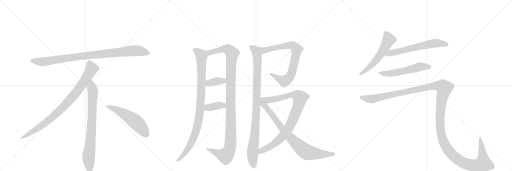
t = 0.00 s
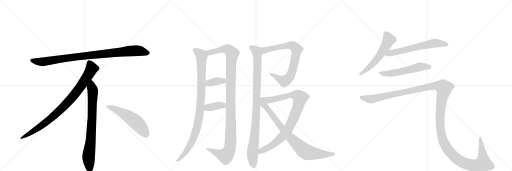
t = 2.91 s
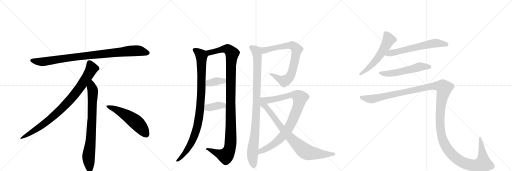
t = 5.81 s
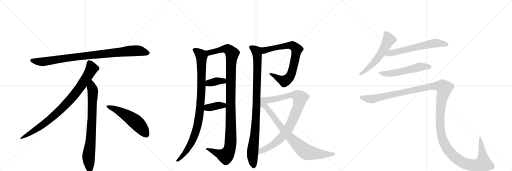
t = 8.72 s
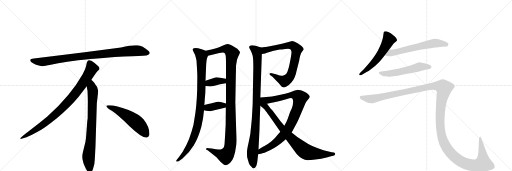
t = 11.63 s
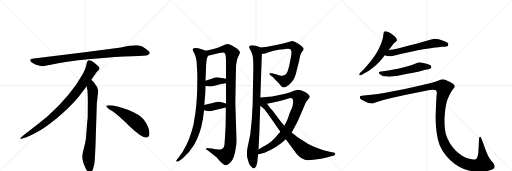
t = 14.53 s

The animated SVG that drew these frames (rendered in a browser with its animation timeline set to each time). Animation: 16 CSS @keyframes rules; one cycle of 14.53 s.

<svg version="1.1" viewBox="0 0 3072 1024" xmlns="http://www.w3.org/2000/svg">
  <g stroke="lightgray" stroke-dasharray="1,1" stroke-width="1" transform="scale(4, 4)">
    <line x1="0" y1="0" x2="256" y2="256"></line>
    <line x1="256" y1="0" x2="0" y2="256"></line>
    <line x1="128" y1="0" x2="128" y2="256"></line>
    <line x1="0" y1="128" x2="256" y2="128"></line>
    <line x1="256" y1="0" x2="512" y2="256"></line>
    <line x1="512" y1="0" x2="256" y2="256"></line>
    <line x1="384" y1="0" x2="384" y2="256"></line>
    <line x1="256" y1="128" x2="512" y2="128"></line>
    <line x1="512" y1="0" x2="768" y2="256"></line>
    <line x1="768" y1="0" x2="512" y2="256"></line>
    <line x1="640" y1="0" x2="640" y2="256"></line>
    <line x1="512" y1="128" x2="768" y2="128"></line>
  </g>
<g transform="scale(1, -1) translate(0, -850)">
   <style type="text/css">
    @keyframes keyframes0 {
      from {
       stroke: black;
       stroke-dashoffset: 952;
       stroke-width: 128;
       }
       76% {
       animation-timing-function: step-end;
       stroke: black;
       stroke-dashoffset: 0;
       stroke-width: 128;
       }
       to {
       stroke: black;
       stroke-width: 1024;
       }
       }
       #make-me-a-hanzi-animation-0 {
         animation: keyframes0 1.024740s both;
         animation-delay: 0.000000s;
         animation-timing-function: linear;
       }
    @keyframes keyframes1 {
      from {
       stroke: black;
       stroke-dashoffset: 897;
       stroke-width: 128;
       }
       74% {
       animation-timing-function: step-end;
       stroke: black;
       stroke-dashoffset: 0;
       stroke-width: 128;
       }
       to {
       stroke: black;
       stroke-width: 1024;
       }
       }
       #make-me-a-hanzi-animation-1 {
         animation: keyframes1 0.979980s both;
         animation-delay: 1.024740s;
         animation-timing-function: linear;
       }
    @keyframes keyframes2 {
      from {
       stroke: black;
       stroke-dashoffset: 792;
       stroke-width: 128;
       }
       72% {
       animation-timing-function: step-end;
       stroke: black;
       stroke-dashoffset: 0;
       stroke-width: 128;
       }
       to {
       stroke: black;
       stroke-width: 1024;
       }
       }
       #make-me-a-hanzi-animation-2 {
         animation: keyframes2 0.894531s both;
         animation-delay: 2.004720s;
         animation-timing-function: linear;
       }
    @keyframes keyframes3 {
      from {
       stroke: black;
       stroke-dashoffset: 548;
       stroke-width: 128;
       }
       64% {
       animation-timing-function: step-end;
       stroke: black;
       stroke-dashoffset: 0;
       stroke-width: 128;
       }
       to {
       stroke: black;
       stroke-width: 1024;
       }
       }
       #make-me-a-hanzi-animation-3 {
         animation: keyframes3 0.695964s both;
         animation-delay: 2.899251s;
         animation-timing-function: linear;
       }
    @keyframes keyframes4 {
      from {
       stroke: black;
       stroke-dashoffset: 979;
       stroke-width: 128;
       }
       76% {
       animation-timing-function: step-end;
       stroke: black;
       stroke-dashoffset: 0;
       stroke-width: 128;
       }
       to {
       stroke: black;
       stroke-width: 1024;
       }
       }
       #make-me-a-hanzi-animation-4 {
         animation: keyframes4 1.046712s both;
         animation-delay: 3.595215s;
         animation-timing-function: linear;
       }
    @keyframes keyframes5 {
      from {
       stroke: black;
       stroke-dashoffset: 1159;
       stroke-width: 128;
       }
       79% {
       animation-timing-function: step-end;
       stroke: black;
       stroke-dashoffset: 0;
       stroke-width: 128;
       }
       to {
       stroke: black;
       stroke-width: 1024;
       }
       }
       #make-me-a-hanzi-animation-5 {
         animation: keyframes5 1.193197s both;
         animation-delay: 4.641927s;
         animation-timing-function: linear;
       }
    @keyframes keyframes6 {
      from {
       stroke: black;
       stroke-dashoffset: 372;
       stroke-width: 128;
       }
       55% {
       animation-timing-function: step-end;
       stroke: black;
       stroke-dashoffset: 0;
       stroke-width: 128;
       }
       to {
       stroke: black;
       stroke-width: 1024;
       }
       }
       #make-me-a-hanzi-animation-6 {
         animation: keyframes6 0.552734s both;
         animation-delay: 5.835124s;
         animation-timing-function: linear;
       }
    @keyframes keyframes7 {
      from {
       stroke: black;
       stroke-dashoffset: 380;
       stroke-width: 128;
       }
       55% {
       animation-timing-function: step-end;
       stroke: black;
       stroke-dashoffset: 0;
       stroke-width: 128;
       }
       to {
       stroke: black;
       stroke-width: 1024;
       }
       }
       #make-me-a-hanzi-animation-7 {
         animation: keyframes7 0.559245s both;
         animation-delay: 6.387858s;
         animation-timing-function: linear;
       }
    @keyframes keyframes8 {
      from {
       stroke: black;
       stroke-dashoffset: 989;
       stroke-width: 128;
       }
       76% {
       animation-timing-function: step-end;
       stroke: black;
       stroke-dashoffset: 0;
       stroke-width: 128;
       }
       to {
       stroke: black;
       stroke-width: 1024;
       }
       }
       #make-me-a-hanzi-animation-8 {
         animation: keyframes8 1.054850s both;
         animation-delay: 6.947103s;
         animation-timing-function: linear;
       }
    @keyframes keyframes9 {
      from {
       stroke: black;
       stroke-dashoffset: 784;
       stroke-width: 128;
       }
       72% {
       animation-timing-function: step-end;
       stroke: black;
       stroke-dashoffset: 0;
       stroke-width: 128;
       }
       to {
       stroke: black;
       stroke-width: 1024;
       }
       }
       #make-me-a-hanzi-animation-9 {
         animation: keyframes9 0.888021s both;
         animation-delay: 8.001953s;
         animation-timing-function: linear;
       }
    @keyframes keyframes10 {
      from {
       stroke: black;
       stroke-dashoffset: 929;
       stroke-width: 128;
       }
       75% {
       animation-timing-function: step-end;
       stroke: black;
       stroke-dashoffset: 0;
       stroke-width: 128;
       }
       to {
       stroke: black;
       stroke-width: 1024;
       }
       }
       #make-me-a-hanzi-animation-10 {
         animation: keyframes10 1.006022s both;
         animation-delay: 8.889974s;
         animation-timing-function: linear;
       }
    @keyframes keyframes11 {
      from {
       stroke: black;
       stroke-dashoffset: 846;
       stroke-width: 128;
       }
       73% {
       animation-timing-function: step-end;
       stroke: black;
       stroke-dashoffset: 0;
       stroke-width: 128;
       }
       to {
       stroke: black;
       stroke-width: 1024;
       }
       }
       #make-me-a-hanzi-animation-11 {
         animation: keyframes11 0.938477s both;
         animation-delay: 9.895996s;
         animation-timing-function: linear;
       }
    @keyframes keyframes12 {
      from {
       stroke: black;
       stroke-dashoffset: 577;
       stroke-width: 128;
       }
       65% {
       animation-timing-function: step-end;
       stroke: black;
       stroke-dashoffset: 0;
       stroke-width: 128;
       }
       to {
       stroke: black;
       stroke-width: 1024;
       }
       }
       #make-me-a-hanzi-animation-12 {
         animation: keyframes12 0.719564s both;
         animation-delay: 10.834473s;
         animation-timing-function: linear;
       }
    @keyframes keyframes13 {
      from {
       stroke: black;
       stroke-dashoffset: 630;
       stroke-width: 128;
       }
       67% {
       animation-timing-function: step-end;
       stroke: black;
       stroke-dashoffset: 0;
       stroke-width: 128;
       }
       to {
       stroke: black;
       stroke-width: 1024;
       }
       }
       #make-me-a-hanzi-animation-13 {
         animation: keyframes13 0.762695s both;
         animation-delay: 11.554036s;
         animation-timing-function: linear;
       }
    @keyframes keyframes14 {
      from {
       stroke: black;
       stroke-dashoffset: 562;
       stroke-width: 128;
       }
       65% {
       animation-timing-function: step-end;
       stroke: black;
       stroke-dashoffset: 0;
       stroke-width: 128;
       }
       to {
       stroke: black;
       stroke-width: 1024;
       }
       }
       #make-me-a-hanzi-animation-14 {
         animation: keyframes14 0.707357s both;
         animation-delay: 12.316732s;
         animation-timing-function: linear;
       }
    @keyframes keyframes15 {
      from {
       stroke: black;
       stroke-dashoffset: 1545;
       stroke-width: 128;
       }
       83% {
       animation-timing-function: step-end;
       stroke: black;
       stroke-dashoffset: 0;
       stroke-width: 128;
       }
       to {
       stroke: black;
       stroke-width: 1024;
       }
       }
       #make-me-a-hanzi-animation-15 {
         animation: keyframes15 1.507324s both;
         animation-delay: 13.024089s;
         animation-timing-function: linear;
       }
</style>
<path d="M 726 566 L 508 537 L 203 500 Q 170 497 187 479 Q 195 472 216 463 Q 244 455 253 454 Q 263 453 305 462 Q 383 481 545 497 Q 707 512 792 514 Q 877 516 887 521 Q 909 531 888 548 Q 856 575 825 579 Q 795 583 726 566 Z" fill="lightgray"></path> 
<path d="M 548 372 Q 576 415 583 422 L 594 432 Q 597 435 597 441 Q 597 446 590 454 Q 572 471 548 486 Q 537 491 533 490 L 528 487 Q 526 486 524 482 Q 522 477 521 476 L 517 456 Q 514 437 496 406 Q 424 278 284 152 Q 235 111 180 70 Q 126 29 124 24 Q 117 14 134 20 L 159 28 Q 179 33 247 72 Q 268 83 341 141 Q 422 209 472 270 L 520 334 L 548 372 Z" fill="lightgray"></path> 
<path d="M 573 -24 L 581 232 L 587 284 Q 589 300 589 307 Q 589 328 571 346 Q 569 351 548 372 C 527 394 515 364 520 334 L 525 306 Q 527 265 527 244 L 526 138 Q 524 132 522 102 L 518 49 Q 516 16 512 -2 L 497 -64 Q 489 -92 498 -117 L 500 -126 Q 502 -132 514 -159 Q 527 -186 539 -185 Q 551 -184 558 -163 L 566 -133 Q 569 -110 570 -82 L 573 -24 Z" fill="lightgray"></path> 
<path d="M 638 215 Q 641 204 671 186 Q 701 167 777 94 Q 854 21 881 26 Q 891 27 896 41 Q 900 85 861 135 Q 836 165 771 191 Q 688 222 650 219 Q 637 219 638 215 Z" fill="lightgray"></path> 
<path d="M 1234 546 L 1215 554 L 1189 562 Q 1161 565 1158 558 Q 1155 558 1158 546 L 1170 522 Q 1174 510 1179 488 Q 1184 414 1184 392 L 1183 310 Q 1180 209 1166 134 Q 1163 102 1150 64 Q 1124 -26 1073 -92 L 1062 -106 Q 1055 -115 1057 -117 Q 1065 -120 1074 -115 L 1095 -100 Q 1135 -66 1163 -20 Q 1190 25 1208 91 L 1218 140 L 1224 189 L 1226 221 L 1230 274 Q 1232 286 1233 335 L 1233 367 L 1237 463 Q 1239 496 1244 506 L 1248 516 C 1255 537 1255 537 1234 546 Z" fill="lightgray"></path> 
<path d="M 1418 41 L 1412 236 L 1415 402 Q 1416 418 1416 456 L 1422 492 Q 1427 509 1434 521 Q 1440 532 1440 537 Q 1440 542 1432 550 Q 1427 559 1409 568 Q 1375 588 1365 587 Q 1355 586 1338 578 Q 1320 569 1307 565 L 1286 558 Q 1278 555 1234 546 C 1205 540 1219 509 1248 516 L 1316 533 Q 1340 538 1345 534 Q 1352 530 1354 518 Q 1356 505 1356 478 L 1356 378 L 1356 352 L 1356 230 L 1355 206 L 1354 99 Q 1348 -9 1347 -16 Q 1344 -44 1322 -46 Q 1314 -46 1295 -44 Q 1276 -42 1270 -40 L 1253 -38 Q 1245 -36 1240 -38 Q 1237 -38 1237 -42 Q 1233 -47 1246 -51 L 1299 -93 L 1312 -107 Q 1322 -120 1342 -136 Q 1360 -147 1381 -126 Q 1407 -103 1417 -22 Q 1420 4 1418 41 Z" fill="lightgray"></path> 
<path d="M 1233 335 L 1261 332 Q 1270 332 1287 336 L 1320 345 L 1356 352 C 1385 358 1385 372 1356 378 L 1321 385 Q 1305 387 1300 387 Q 1295 386 1274 380 L 1233 367 C 1204 358 1203 338 1233 335 Z" fill="lightgray"></path> 
<path d="M 1224 189 L 1236 186 L 1261 184 L 1355 206 C 1384 213 1385 222 1356 230 L 1335 236 Q 1319 242 1311 241 Q 1302 240 1282 235 L 1270 231 Q 1264 229 1226 221 C 1197 215 1195 196 1224 189 Z" fill="lightgray"></path> 
<path d="M 1566 566 L 1543 574 Q 1537 576 1516 579 Q 1495 581 1495 566 Q 1497 560 1504 548 Q 1511 535 1516 517 Q 1520 499 1520 448 L 1516 225 L 1511 137 L 1502 48 Q 1501 40 1492 -3 Q 1482 -47 1482 -59 Q 1481 -71 1483 -92 L 1494 -130 Q 1498 -141 1509 -150 Q 1516 -161 1524 -159 Q 1532 -157 1538 -143 Q 1543 -129 1544 -118 L 1549 -75 L 1551 -46 L 1557 76 Q 1558 129 1562 216 L 1562 266 L 1571 527 C 1572 557 1572 564 1566 566 Z" fill="lightgray"></path> 
<path d="M 1591 530 L 1597 533 L 1642 546 L 1679 554 Q 1686 554 1712 557 Q 1737 560 1742 556 Q 1747 552 1749 540 Q 1749 525 1745 506 L 1736 460 L 1730 437 Q 1724 415 1717 407 Q 1709 399 1696 397 Q 1682 395 1673 399 Q 1663 403 1644 408 L 1631 412 Q 1622 414 1618 410 Q 1615 406 1622 400 L 1635 390 L 1655 370 Q 1674 352 1683 340 Q 1691 328 1698 327 Q 1705 325 1719 332 Q 1733 339 1748 356 Q 1763 373 1768 387 Q 1776 405 1780 428 L 1795 487 Q 1801 526 1811 539 L 1822 554 Q 1823 564 1809 575 L 1788 590 Q 1766 605 1753 605 L 1698 590 L 1650 580 Q 1613 572 1604 571 L 1566 566 C 1536 562 1541 523 1571 527 L 1591 530 Z" fill="lightgray"></path> 
<path d="M 1750 56 L 1776 104 Q 1780 110 1793 139 L 1832 230 Q 1835 238 1847 252 Q 1858 265 1859 270 Q 1859 275 1849 286 Q 1838 296 1805 309 Q 1790 312 1786 312 Q 1782 312 1757 303 Q 1732 293 1711 288 L 1655 277 Q 1628 272 1616 271 L 1562 266 C 1532 263 1573 222 1602 228 L 1673 243 Q 1694 248 1722 257 Q 1749 266 1754 260 Q 1757 256 1759 243 Q 1759 221 1751 202 Q 1742 183 1740 177 L 1727 140 Q 1719 118 1706 97 L 1682 61 L 1666 42 Q 1652 22 1629 4 Q 1605 -15 1594 -21 Q 1583 -27 1551 -46 C 1525 -61 1520 -81 1549 -75 L 1566 -71 Q 1580 -70 1623 -49 Q 1666 -29 1715 15 L 1750 56 Z" fill="lightgray"></path> 
<path d="M 1715 15 L 1780 -73 Q 1812 -109 1846 -111 Q 1862 -111 1892 -106 L 1927 -101 Q 1963 -95 1986 -87 L 2005 -82 Q 2012 -79 2011 -72 Q 2009 -66 2004 -64 L 1990 -62 L 1941 -50 Q 1866 -27 1826 2 Q 1786 24 1750 56 L 1706 97 L 1682 125 L 1635 188 Q 1622 201 1620 204 L 1602 228 C 1556 290 1508 260 1562 216 L 1578 203 Q 1589 194 1595 184 Q 1600 180 1631 134 L 1682 61 L 1715 15 Z" fill="lightgray"></path> 
<path d="M 2332 550 L 2353 578 Q 2362 591 2371 597 Q 2380 604 2381 606 Q 2382 608 2382 610 Q 2382 614 2379 618 Q 2376 626 2367 633 Q 2359 641 2352 646 Q 2346 652 2333 658 Q 2320 664 2314 664 Q 2308 664 2306 662 Q 2303 660 2302 654 L 2298 628 Q 2295 612 2287 590 Q 2278 568 2267 546 Q 2255 524 2240 504 Q 2226 484 2208 464 Q 2190 443 2180 433 L 2164 417 Q 2155 407 2155 404 L 2155 403 Q 2156 400 2160 399 L 2161 399 Q 2165 399 2174 404 L 2202 420 Q 2211 424 2233 442 Q 2255 458 2266 470 Q 2278 481 2286 491 L 2309 519 L 2332 550 Z" fill="lightgray"></path> 
<path d="M 2309 519 L 2327 514 Q 2330 513 2335 513 Q 2341 513 2348 514 Q 2354 515 2366 518 Q 2378 522 2424 532 L 2466 541 Q 2493 546 2521 552 Q 2549 557 2584 562 Q 2619 568 2632 568 L 2650 570 Q 2684 571 2688 577 Q 2690 582 2690 585 L 2690 588 Q 2688 592 2680 597 Q 2672 601 2659 606 Q 2646 612 2632 615 Q 2620 618 2610 618 Q 2600 618 2593 616 Q 2586 614 2561 606 Q 2536 598 2504 590 L 2454 578 L 2388 560 Q 2372 557 2358 554 Q 2344 552 2332 550 C 2302 545 2280 527 2309 519 Z" fill="lightgray"></path> 
<path d="M 2572 436 Q 2585 440 2587 444 Q 2588 447 2588 449 Q 2588 453 2586 456 Q 2584 462 2564 467 Q 2546 472 2532 475 Q 2525 477 2519 477 Q 2515 477 2512 476 Q 2506 476 2491 468 Q 2476 461 2457 456 L 2412 444 Q 2385 438 2370 435 L 2330 428 Q 2306 424 2298 423 L 2287 422 Q 2277 421 2275 419 Q 2273 418 2273 415 L 2273 414 Q 2273 410 2280 405 Q 2287 400 2294 397 Q 2301 394 2313 393 Q 2324 391 2334 391 L 2339 391 Q 2348 391 2360 393 Q 2376 395 2401 400 L 2451 410 Q 2456 411 2485 416 Q 2514 422 2525 425 L 2552 432 L 2572 436 Z" fill="lightgray"></path> 
<path d="M 2171 277 Q 2162 276 2160 272 Q 2159 271 2159 268 Q 2159 266 2160 262 Q 2164 254 2180 248 L 2199 238 Q 2213 232 2226 232 L 2232 232 Q 2239 232 2248 235 L 2285 246 Q 2312 254 2336 260 L 2422 280 L 2555 307 Q 2582 313 2597 313 Q 2611 312 2617 308 Q 2621 304 2621 292 Q 2621 288 2620 282 Q 2618 262 2616 213 Q 2614 163 2614 156 L 2614 141 Q 2614 119 2616 91 Q 2619 54 2627 16 Q 2635 -21 2655 -54 Q 2676 -87 2702 -110 Q 2728 -134 2755 -150 Q 2782 -166 2812 -172 Q 2843 -179 2879 -180 Q 2912 -180 2940 -171 Q 2968 -162 2968 -151 Q 2968 -140 2962 -130 L 2948 -114 Q 2937 -102 2924 -74 Q 2912 -47 2902 -16 L 2890 16 Q 2885 30 2881 30 L 2880 30 Q 2874 28 2874 16 L 2872 -32 L 2870 -64 Q 2868 -84 2864 -93 Q 2860 -102 2853 -105 Q 2851 -106 2847 -106 Q 2842 -106 2832 -104 Q 2817 -102 2799 -97 Q 2780 -92 2756 -72 Q 2732 -54 2714 -30 Q 2696 -6 2684 21 Q 2672 49 2669 82 Q 2667 98 2667 119 L 2667 133 Q 2668 162 2671 188 Q 2674 214 2679 234 Q 2684 254 2690 266 Q 2696 280 2704 295 Q 2712 310 2720 319 Q 2728 328 2728 332 Q 2728 338 2722 346 Q 2714 352 2694 362 Q 2674 371 2666 374 Q 2657 376 2650 376 Q 2646 374 2632 368 Q 2618 362 2597 356 Q 2576 350 2522 338 L 2422 316 Q 2374 306 2327 298 Q 2279 288 2255 286 Q 2231 282 2198 280 L 2171 277 Z" fill="lightgray"></path> 
      <clipPath id="make-me-a-hanzi-clip-0">
      <path d="M 726 566 L 508 537 L 203 500 Q 170 497 187 479 Q 195 472 216 463 Q 244 455 253 454 Q 263 453 305 462 Q 383 481 545 497 Q 707 512 792 514 Q 877 516 887 521 Q 909 531 888 548 Q 856 575 825 579 Q 795 583 726 566 Z" fill="lightgray"></path>
      </clipPath>
      <path clip-path="url(#make-me-a-hanzi-clip-0)" d="M 195 489 L 217 482 L 274 482 L 503 515 L 786 546 L 825 547 L 885 535 " fill="none" id="make-me-a-hanzi-animation-0" stroke-dasharray="824 1648" stroke-linecap="round"></path>

      <clipPath id="make-me-a-hanzi-clip-1">
      <path d="M 548 372 Q 576 415 583 422 L 594 432 Q 597 435 597 441 Q 597 446 590 454 Q 572 471 548 486 Q 537 491 533 490 L 528 487 Q 526 486 524 482 Q 522 477 521 476 L 517 456 Q 514 437 496 406 Q 424 278 284 152 Q 235 111 180 70 Q 126 29 124 24 Q 117 14 134 20 L 159 28 Q 179 33 247 72 Q 268 83 341 141 Q 422 209 472 270 L 520 334 L 548 372 Z" fill="lightgray"></path>
      </clipPath>
      <path clip-path="url(#make-me-a-hanzi-clip-1)" d="M 538 477 L 551 440 L 547 431 L 501 357 L 421 252 L 319 151 L 264 107 L 129 23 " fill="none" id="make-me-a-hanzi-animation-1" stroke-dasharray="769 1538" stroke-linecap="round"></path>

      <clipPath id="make-me-a-hanzi-clip-2">
      <path d="M 573 -24 L 581 232 L 587 284 Q 589 300 589 307 Q 589 328 571 346 Q 569 351 548 372 C 527 394 515 364 520 334 L 525 306 Q 527 265 527 244 L 526 138 Q 524 132 522 102 L 518 49 Q 516 16 512 -2 L 497 -64 Q 489 -92 498 -117 L 500 -126 Q 502 -132 514 -159 Q 527 -186 539 -185 Q 551 -184 558 -163 L 566 -133 Q 569 -110 570 -82 L 573 -24 Z" fill="lightgray"></path>
      </clipPath>
      <path clip-path="url(#make-me-a-hanzi-clip-2)" d="M 549 361 L 550 327 L 557 309 L 553 150 L 545 15 L 531 -94 L 539 -172 " fill="none" id="make-me-a-hanzi-animation-2" stroke-dasharray="664 1328" stroke-linecap="round"></path>

      <clipPath id="make-me-a-hanzi-clip-3">
      <path d="M 638 215 Q 641 204 671 186 Q 701 167 777 94 Q 854 21 881 26 Q 891 27 896 41 Q 900 85 861 135 Q 836 165 771 191 Q 688 222 650 219 Q 637 219 638 215 Z" fill="lightgray"></path>
      </clipPath>
      <path clip-path="url(#make-me-a-hanzi-clip-3)" d="M 645 214 L 688 198 L 793 136 L 841 93 L 877 45 " fill="none" id="make-me-a-hanzi-animation-3" stroke-dasharray="420 840" stroke-linecap="round"></path>

      <clipPath id="make-me-a-hanzi-clip-4">
      <path d="M 1234 546 L 1215 554 L 1189 562 Q 1161 565 1158 558 Q 1155 558 1158 546 L 1170 522 Q 1174 510 1179 488 Q 1184 414 1184 392 L 1183 310 Q 1180 209 1166 134 Q 1163 102 1150 64 Q 1124 -26 1073 -92 L 1062 -106 Q 1055 -115 1057 -117 Q 1065 -120 1074 -115 L 1095 -100 Q 1135 -66 1163 -20 Q 1190 25 1208 91 L 1218 140 L 1224 189 L 1226 221 L 1230 274 Q 1232 286 1233 335 L 1233 367 L 1237 463 Q 1239 496 1244 506 L 1248 516 C 1255 537 1255 537 1234 546 Z" fill="lightgray"></path>
      </clipPath>
      <path clip-path="url(#make-me-a-hanzi-clip-4)" d="M 1167 552 L 1189 538 L 1209 512 L 1209 325 L 1196 161 L 1179 74 L 1149 -4 L 1103 -76 L 1062 -113 " fill="none" id="make-me-a-hanzi-animation-4" stroke-dasharray="851 1702" stroke-linecap="round"></path>

      <clipPath id="make-me-a-hanzi-clip-5">
      <path d="M 1418 41 L 1412 236 L 1415 402 Q 1416 418 1416 456 L 1422 492 Q 1427 509 1434 521 Q 1440 532 1440 537 Q 1440 542 1432 550 Q 1427 559 1409 568 Q 1375 588 1365 587 Q 1355 586 1338 578 Q 1320 569 1307 565 L 1286 558 Q 1278 555 1234 546 C 1205 540 1219 509 1248 516 L 1316 533 Q 1340 538 1345 534 Q 1352 530 1354 518 Q 1356 505 1356 478 L 1356 378 L 1356 352 L 1356 230 L 1355 206 L 1354 99 Q 1348 -9 1347 -16 Q 1344 -44 1322 -46 Q 1314 -46 1295 -44 Q 1276 -42 1270 -40 L 1253 -38 Q 1245 -36 1240 -38 Q 1237 -38 1237 -42 Q 1233 -47 1246 -51 L 1299 -93 L 1312 -107 Q 1322 -120 1342 -136 Q 1360 -147 1381 -126 Q 1407 -103 1417 -22 Q 1420 4 1418 41 Z" fill="lightgray"></path>
      </clipPath>
      <path clip-path="url(#make-me-a-hanzi-clip-5)" d="M 1245 545 L 1257 535 L 1355 558 L 1371 553 L 1393 530 L 1385 414 L 1385 31 L 1377 -47 L 1354 -84 L 1244 -44 " fill="none" id="make-me-a-hanzi-animation-5" stroke-dasharray="1031 2062" stroke-linecap="round"></path>

      <clipPath id="make-me-a-hanzi-clip-6">
      <path d="M 1233 335 L 1261 332 Q 1270 332 1287 336 L 1320 345 L 1356 352 C 1385 358 1385 372 1356 378 L 1321 385 Q 1305 387 1300 387 Q 1295 386 1274 380 L 1233 367 C 1204 358 1203 338 1233 335 Z" fill="lightgray"></path>
      </clipPath>
      <path clip-path="url(#make-me-a-hanzi-clip-6)" d="M 1241 340 L 1260 354 L 1302 364 L 1340 365 L 1349 372 " fill="none" id="make-me-a-hanzi-animation-6" stroke-dasharray="244 488" stroke-linecap="round"></path>

      <clipPath id="make-me-a-hanzi-clip-7">
      <path d="M 1224 189 L 1236 186 L 1261 184 L 1355 206 C 1384 213 1385 222 1356 230 L 1335 236 Q 1319 242 1311 241 Q 1302 240 1282 235 L 1270 231 Q 1264 229 1226 221 C 1197 215 1195 196 1224 189 Z" fill="lightgray"></path>
      </clipPath>
      <path clip-path="url(#make-me-a-hanzi-clip-7)" d="M 1232 194 L 1244 204 L 1314 219 L 1340 218 L 1349 224 " fill="none" id="make-me-a-hanzi-animation-7" stroke-dasharray="252 504" stroke-linecap="round"></path>

      <clipPath id="make-me-a-hanzi-clip-8">
      <path d="M 1566 566 L 1543 574 Q 1537 576 1516 579 Q 1495 581 1495 566 Q 1497 560 1504 548 Q 1511 535 1516 517 Q 1520 499 1520 448 L 1516 225 L 1511 137 L 1502 48 Q 1501 40 1492 -3 Q 1482 -47 1482 -59 Q 1481 -71 1483 -92 L 1494 -130 Q 1498 -141 1509 -150 Q 1516 -161 1524 -159 Q 1532 -157 1538 -143 Q 1543 -129 1544 -118 L 1549 -75 L 1551 -46 L 1557 76 Q 1558 129 1562 216 L 1562 266 L 1571 527 C 1572 557 1572 564 1566 566 Z" fill="lightgray"></path>
      </clipPath>
      <path clip-path="url(#make-me-a-hanzi-clip-8)" d="M 1507 567 L 1539 543 L 1545 489 L 1539 208 L 1529 39 L 1515 -72 L 1522 -148 " fill="none" id="make-me-a-hanzi-animation-8" stroke-dasharray="861 1722" stroke-linecap="round"></path>

      <clipPath id="make-me-a-hanzi-clip-9">
      <path d="M 1591 530 L 1597 533 L 1642 546 L 1679 554 Q 1686 554 1712 557 Q 1737 560 1742 556 Q 1747 552 1749 540 Q 1749 525 1745 506 L 1736 460 L 1730 437 Q 1724 415 1717 407 Q 1709 399 1696 397 Q 1682 395 1673 399 Q 1663 403 1644 408 L 1631 412 Q 1622 414 1618 410 Q 1615 406 1622 400 L 1635 390 L 1655 370 Q 1674 352 1683 340 Q 1691 328 1698 327 Q 1705 325 1719 332 Q 1733 339 1748 356 Q 1763 373 1768 387 Q 1776 405 1780 428 L 1795 487 Q 1801 526 1811 539 L 1822 554 Q 1823 564 1809 575 L 1788 590 Q 1766 605 1753 605 L 1698 590 L 1650 580 Q 1613 572 1604 571 L 1566 566 C 1536 562 1541 523 1571 527 L 1591 530 Z" fill="lightgray"></path>
      </clipPath>
      <path clip-path="url(#make-me-a-hanzi-clip-9)" d="M 1575 534 L 1587 550 L 1742 579 L 1768 570 L 1780 552 L 1750 414 L 1737 387 L 1721 372 L 1705 365 L 1625 407 " fill="none" id="make-me-a-hanzi-animation-9" stroke-dasharray="656 1312" stroke-linecap="round"></path>

      <clipPath id="make-me-a-hanzi-clip-10">
      <path d="M 1750 56 L 1776 104 Q 1780 110 1793 139 L 1832 230 Q 1835 238 1847 252 Q 1858 265 1859 270 Q 1859 275 1849 286 Q 1838 296 1805 309 Q 1790 312 1786 312 Q 1782 312 1757 303 Q 1732 293 1711 288 L 1655 277 Q 1628 272 1616 271 L 1562 266 C 1532 263 1573 222 1602 228 L 1673 243 Q 1694 248 1722 257 Q 1749 266 1754 260 Q 1757 256 1759 243 Q 1759 221 1751 202 Q 1742 183 1740 177 L 1727 140 Q 1719 118 1706 97 L 1682 61 L 1666 42 Q 1652 22 1629 4 Q 1605 -15 1594 -21 Q 1583 -27 1551 -46 C 1525 -61 1520 -81 1549 -75 L 1566 -71 Q 1580 -70 1623 -49 Q 1666 -29 1715 15 L 1750 56 Z" fill="lightgray"></path>
      </clipPath>
      <path clip-path="url(#make-me-a-hanzi-clip-10)" d="M 1569 263 L 1619 251 L 1759 281 L 1776 280 L 1800 263 L 1788 210 L 1762 143 L 1724 70 L 1660 0 L 1606 -38 L 1566 -54 L 1552 -68 " fill="none" id="make-me-a-hanzi-animation-10" stroke-dasharray="801 1602" stroke-linecap="round"></path>

      <clipPath id="make-me-a-hanzi-clip-11">
      <path d="M 1715 15 L 1780 -73 Q 1812 -109 1846 -111 Q 1862 -111 1892 -106 L 1927 -101 Q 1963 -95 1986 -87 L 2005 -82 Q 2012 -79 2011 -72 Q 2009 -66 2004 -64 L 1990 -62 L 1941 -50 Q 1866 -27 1826 2 Q 1786 24 1750 56 L 1706 97 L 1682 125 L 1635 188 Q 1622 201 1620 204 L 1602 228 C 1556 290 1508 260 1562 216 L 1578 203 Q 1589 194 1595 184 Q 1600 180 1631 134 L 1682 61 L 1715 15 Z" fill="lightgray"></path>
      </clipPath>
      <path clip-path="url(#make-me-a-hanzi-clip-11)" d="M 1566 260 L 1579 225 L 1619 182 L 1713 57 L 1828 -55 L 1850 -65 L 1931 -75 L 2002 -73 " fill="none" id="make-me-a-hanzi-animation-11" stroke-dasharray="718 1436" stroke-linecap="round"></path>

      <clipPath id="make-me-a-hanzi-clip-12">
      <path d="M 2332 550 L 2353 578 Q 2362 591 2371 597 Q 2380 604 2381 606 Q 2382 608 2382 610 Q 2382 614 2379 618 Q 2376 626 2367 633 Q 2359 641 2352 646 Q 2346 652 2333 658 Q 2320 664 2314 664 Q 2308 664 2306 662 Q 2303 660 2302 654 L 2298 628 Q 2295 612 2287 590 Q 2278 568 2267 546 Q 2255 524 2240 504 Q 2226 484 2208 464 Q 2190 443 2180 433 L 2164 417 Q 2155 407 2155 404 L 2155 403 Q 2156 400 2160 399 L 2161 399 Q 2165 399 2174 404 L 2202 420 Q 2211 424 2233 442 Q 2255 458 2266 470 Q 2278 481 2286 491 L 2309 519 L 2332 550 Z" fill="lightgray"></path>
      </clipPath>
      <path clip-path="url(#make-me-a-hanzi-clip-12)" d="M 2312 654 L 2333 613 L 2299 550 L 2230 460 L 2160 404 " fill="none" id="make-me-a-hanzi-animation-12" stroke-dasharray="449 898" stroke-linecap="round"></path>

      <clipPath id="make-me-a-hanzi-clip-13">
      <path d="M 2309 519 L 2327 514 Q 2330 513 2335 513 Q 2341 513 2348 514 Q 2354 515 2366 518 Q 2378 522 2424 532 L 2466 541 Q 2493 546 2521 552 Q 2549 557 2584 562 Q 2619 568 2632 568 L 2650 570 Q 2684 571 2688 577 Q 2690 582 2690 585 L 2690 588 Q 2688 592 2680 597 Q 2672 601 2659 606 Q 2646 612 2632 615 Q 2620 618 2610 618 Q 2600 618 2593 616 Q 2586 614 2561 606 Q 2536 598 2504 590 L 2454 578 L 2388 560 Q 2372 557 2358 554 Q 2344 552 2332 550 C 2302 545 2280 527 2309 519 Z" fill="lightgray"></path>
      </clipPath>
      <path clip-path="url(#make-me-a-hanzi-clip-13)" d="M 2315 523 L 2607 592 L 2680 583 " fill="none" id="make-me-a-hanzi-animation-13" stroke-dasharray="502 1004" stroke-linecap="round"></path>

      <clipPath id="make-me-a-hanzi-clip-14">
      <path d="M 2572 436 Q 2585 440 2587 444 Q 2588 447 2588 449 Q 2588 453 2586 456 Q 2584 462 2564 467 Q 2546 472 2532 475 Q 2525 477 2519 477 Q 2515 477 2512 476 Q 2506 476 2491 468 Q 2476 461 2457 456 L 2412 444 Q 2385 438 2370 435 L 2330 428 Q 2306 424 2298 423 L 2287 422 Q 2277 421 2275 419 Q 2273 418 2273 415 L 2273 414 Q 2273 410 2280 405 Q 2287 400 2294 397 Q 2301 394 2313 393 Q 2324 391 2334 391 L 2339 391 Q 2348 391 2360 393 Q 2376 395 2401 400 L 2451 410 Q 2456 411 2485 416 Q 2514 422 2525 425 L 2552 432 L 2572 436 Z" fill="lightgray"></path>
      </clipPath>
      <path clip-path="url(#make-me-a-hanzi-clip-14)" d="M 2279 415 L 2302 409 L 2343 410 L 2519 451 L 2579 448 " fill="none" id="make-me-a-hanzi-animation-14" stroke-dasharray="434 868" stroke-linecap="round"></path>

      <clipPath id="make-me-a-hanzi-clip-15">
      <path d="M 2171 277 Q 2162 276 2160 272 Q 2159 271 2159 268 Q 2159 266 2160 262 Q 2164 254 2180 248 L 2199 238 Q 2213 232 2226 232 L 2232 232 Q 2239 232 2248 235 L 2285 246 Q 2312 254 2336 260 L 2422 280 L 2555 307 Q 2582 313 2597 313 Q 2611 312 2617 308 Q 2621 304 2621 292 Q 2621 288 2620 282 Q 2618 262 2616 213 Q 2614 163 2614 156 L 2614 141 Q 2614 119 2616 91 Q 2619 54 2627 16 Q 2635 -21 2655 -54 Q 2676 -87 2702 -110 Q 2728 -134 2755 -150 Q 2782 -166 2812 -172 Q 2843 -179 2879 -180 Q 2912 -180 2940 -171 Q 2968 -162 2968 -151 Q 2968 -140 2962 -130 L 2948 -114 Q 2937 -102 2924 -74 Q 2912 -47 2902 -16 L 2890 16 Q 2885 30 2881 30 L 2880 30 Q 2874 28 2874 16 L 2872 -32 L 2870 -64 Q 2868 -84 2864 -93 Q 2860 -102 2853 -105 Q 2851 -106 2847 -106 Q 2842 -106 2832 -104 Q 2817 -102 2799 -97 Q 2780 -92 2756 -72 Q 2732 -54 2714 -30 Q 2696 -6 2684 21 Q 2672 49 2669 82 Q 2667 98 2667 119 L 2667 133 Q 2668 162 2671 188 Q 2674 214 2679 234 Q 2684 254 2690 266 Q 2696 280 2704 295 Q 2712 310 2720 319 Q 2728 328 2728 332 Q 2728 338 2722 346 Q 2714 352 2694 362 Q 2674 371 2666 374 Q 2657 376 2650 376 Q 2646 374 2632 368 Q 2618 362 2597 356 Q 2576 350 2522 338 L 2422 316 Q 2374 306 2327 298 Q 2279 288 2255 286 Q 2231 282 2198 280 L 2171 277 Z" fill="lightgray"></path>
      </clipPath>
      <path clip-path="url(#make-me-a-hanzi-clip-15)" d="M 2169 268 L 2233 257 L 2598 335 L 2656 330 L 2664 323 L 2645 221 L 2643 85 L 2656 15 L 2685 -43 L 2730 -92 L 2777 -125 L 2837 -141 L 2886 -136 L 2899 -130 L 2899 -120 L 2881 25 " fill="none" id="make-me-a-hanzi-animation-15" stroke-dasharray="1417 2834" stroke-linecap="round"></path>

</g>
</svg>
